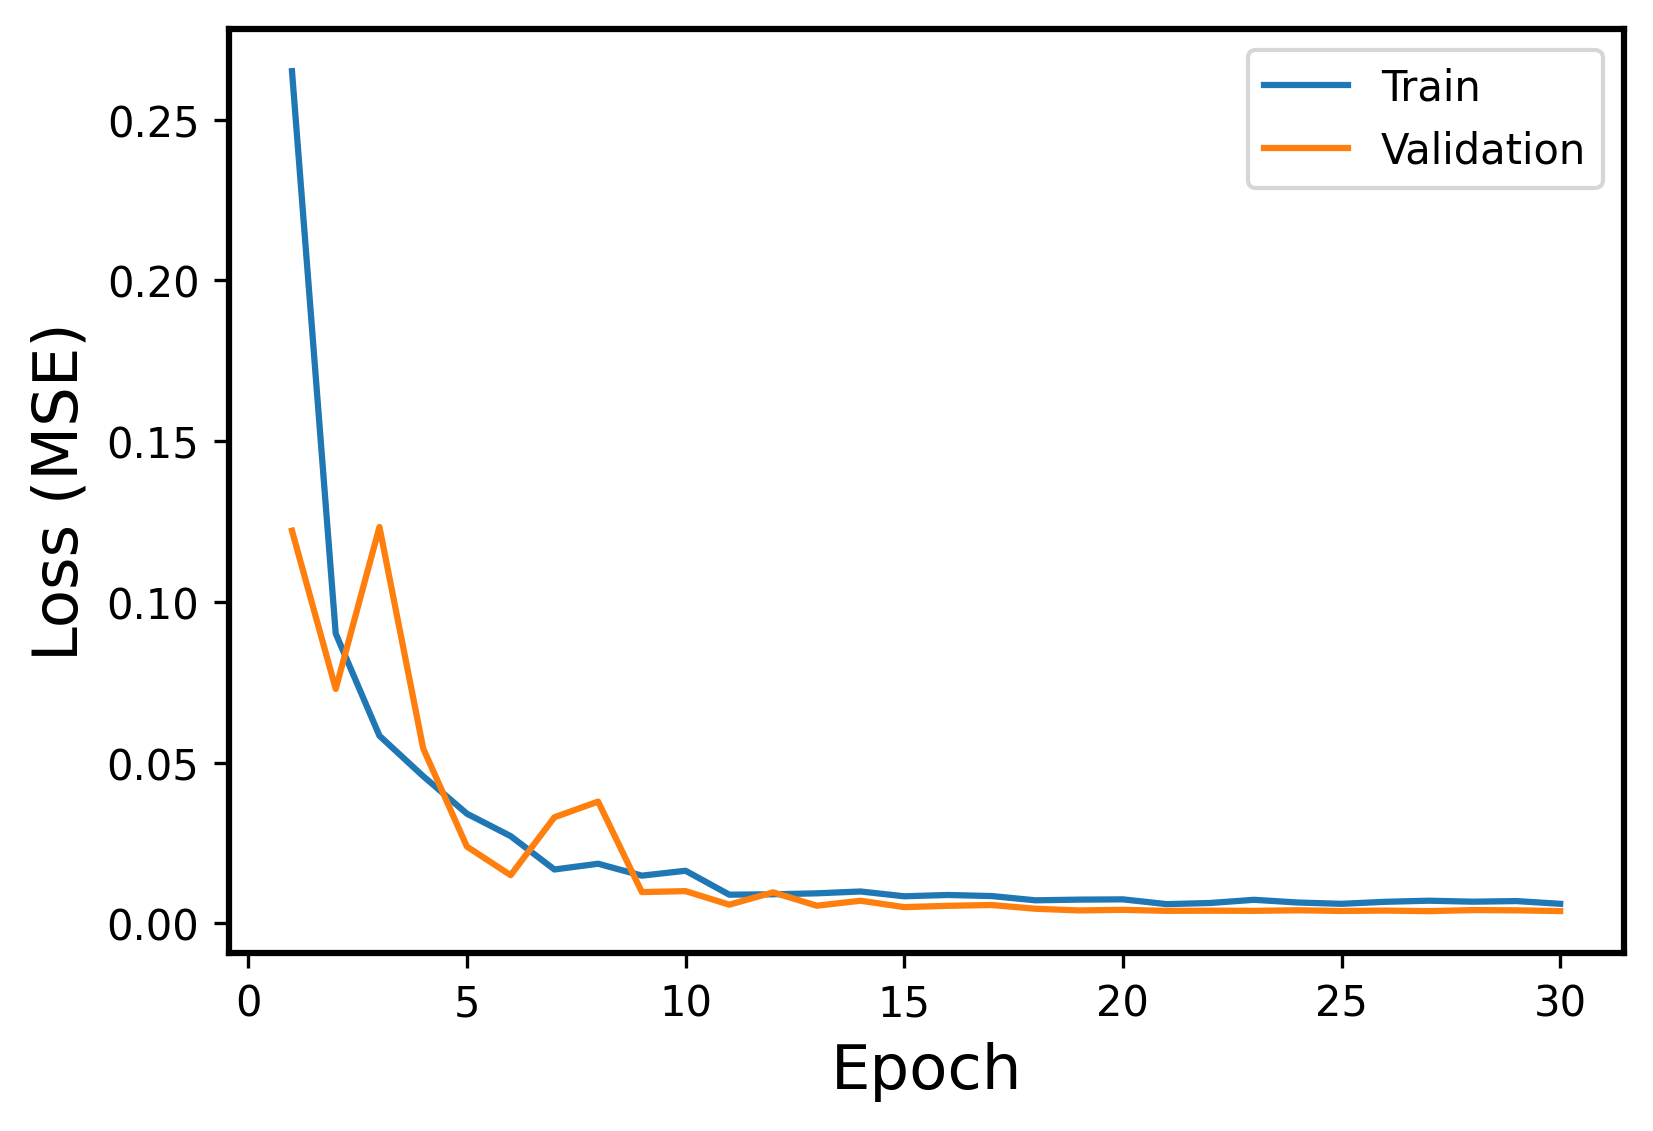

Data behind this chart, as committed beside it:
Epoch, Events, Error
1, Train, 0.2651
1, Validation, 0.1222
2, Train, 0.09016
2, Validation, 0.07294
3, Train, 0.05837
3, Validation, 0.1233
4, Train, 0.0458
4, Validation, 0.05444
5, Train, 0.03414
5, Validation, 0.02391
6, Train, 0.02716
6, Validation, 0.01501
7, Train, 0.01678
7, Validation, 0.03302
8, Train, 0.01857
8, Validation, 0.03791
9, Train, 0.01487
9, Validation, 0.009758
10, Train, 0.01639
10, Validation, 0.01005
11, Train, 0.008947
11, Validation, 0.005834
12, Train, 0.009069
12, Validation, 0.009674
13, Train, 0.009367
13, Validation, 0.005512
14, Train, 0.009939
14, Validation, 0.007057
15, Train, 0.008444
15, Validation, 0.00508
16, Train, 0.008856
16, Validation, 0.005482
17, Train, 0.008514
17, Validation, 0.00573
18, Train, 0.007193
18, Validation, 0.004568
19, Train, 0.007407
19, Validation, 0.004046
20, Train, 0.00749
20, Validation, 0.004228
21, Train, 0.006005
21, Validation, 0.003915
22, Train, 0.006364
22, Validation, 0.003964
23, Train, 0.007351
23, Validation, 0.003915
24, Train, 0.006508
24, Validation, 0.00409
25, Train, 0.006103
25, Validation, 0.003883
26, Train, 0.00673
26, Validation, 0.003998
27, Train, 0.007069
27, Validation, 0.003817
28, Train, 0.006766
28, Validation, 0.004159
29, Train, 0.006952
29, Validation, 0.004074
30, Train, 0.006106
30, Validation, 0.003844
